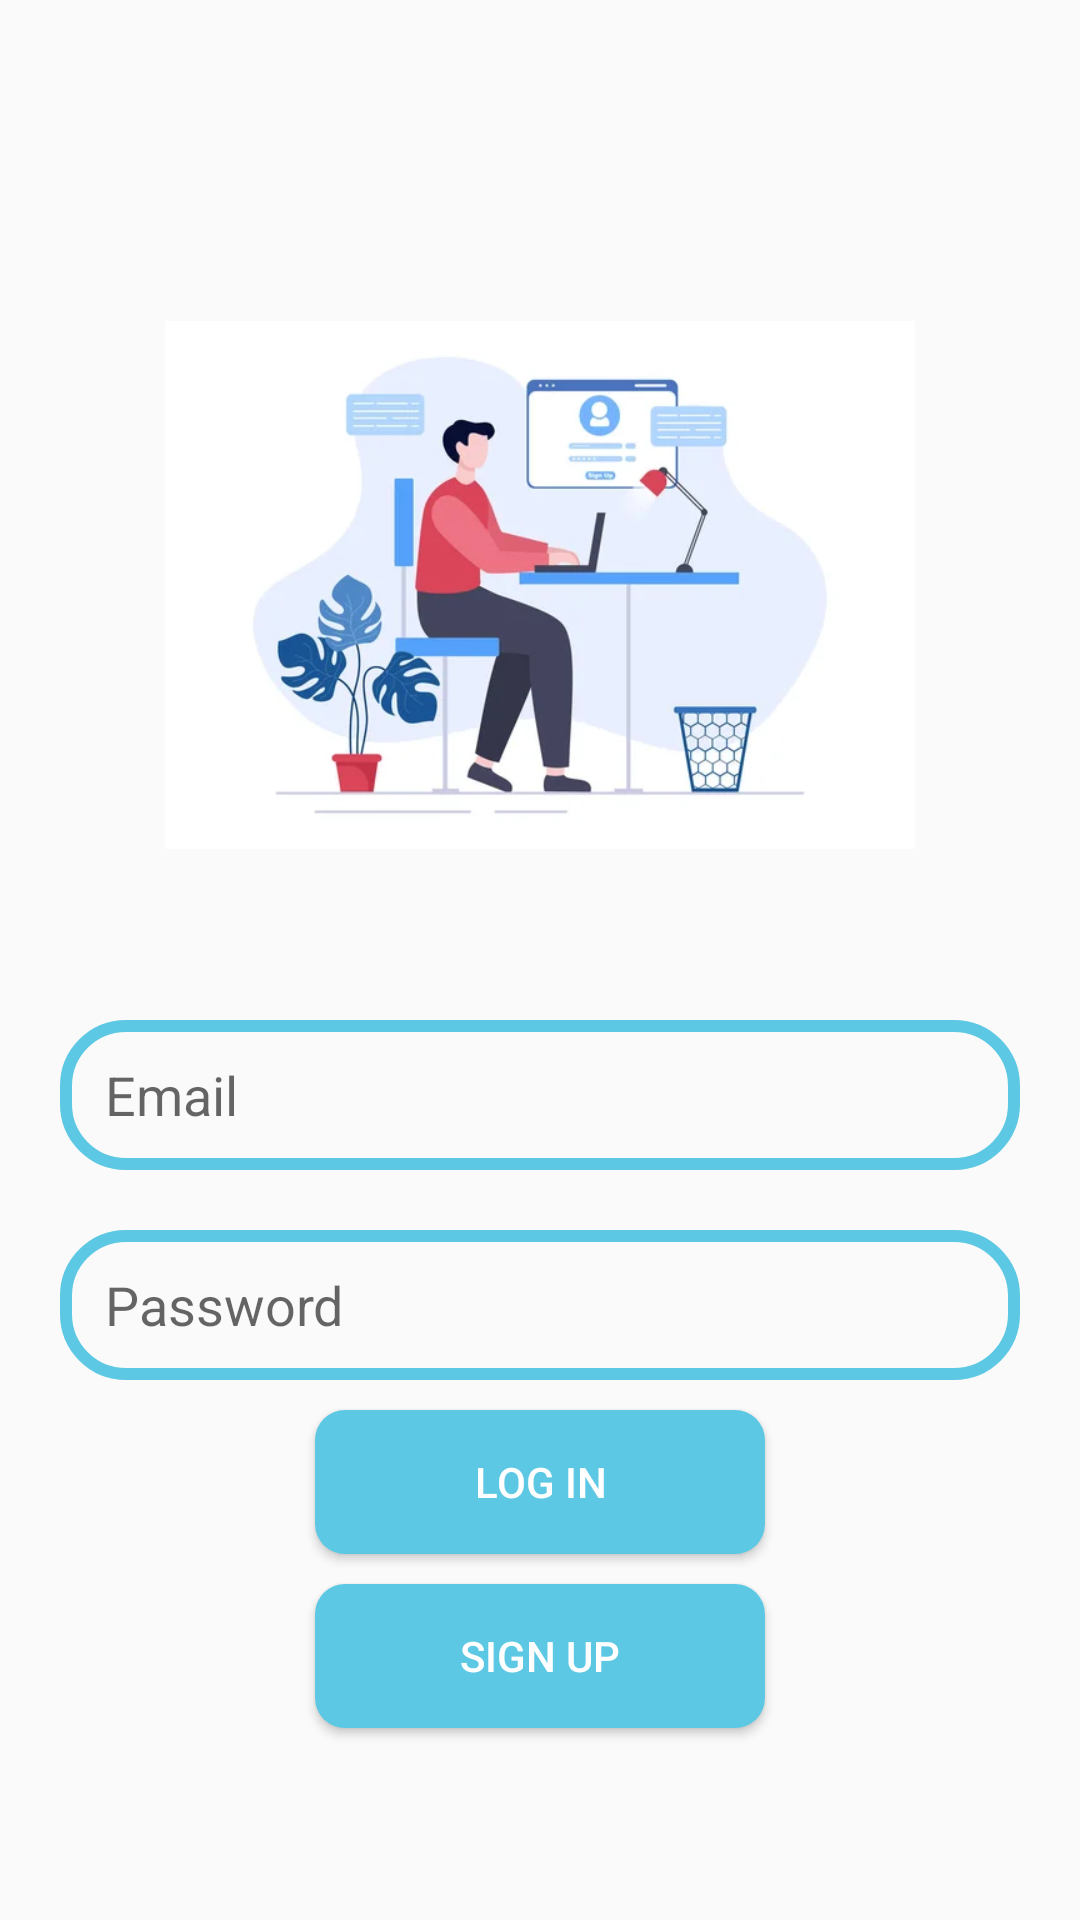

The Android layout XML behind this screen, and the referenced resources:
<!-- AndroidManifest.xml: application theme Theme.MyChatter -->
<!-- res/layout/activity_login.xml -->
<?xml version="1.0" encoding="utf-8"?>
<RelativeLayout xmlns:android="http://schemas.android.com/apk/res/android"
    xmlns:app="http://schemas.android.com/apk/res-auto"
    xmlns:tools="http://schemas.android.com/tools"
    android:layout_width="match_parent"
    android:layout_height="match_parent"
    tools:context=".Login">
    
    <ImageView
        android:id="@+id/app_signup"
        android:layout_centerHorizontal="true"
        android:layout_marginTop="70dp"
        android:src="@drawable/sign_up_image"
        android:layout_width="250dp"
        android:layout_height="250dp"/>
    <EditText
        android:id="@+id/email_edit"
        android:layout_below="@+id/app_signup"
        android:layout_width="match_parent"
        android:layout_height="50dp"
        android:hint="Email"
        android:paddingLeft="15dp"
        android:inputType="textEmailAddress"
        android:background="@drawable/edit_background"
        android:layout_marginTop="20dp"
        android:layout_marginLeft="20dp"
        android:layout_marginRight="20dp"/>

    <EditText
        android:id="@+id/pass_edit"
        android:layout_below="@+id/email_edit"
        android:layout_width="match_parent"
        android:layout_height="50dp"
        android:hint="Password"
        android:background="@drawable/edit_background"
        android:paddingLeft="15dp"
        android:layout_marginTop="20dp"
        android:layout_marginLeft="20dp"
        android:layout_marginRight="20dp"/>
    <Button
        android:id="@+id/login_btn"
        android:layout_width="150dp"
        android:layout_height="wrap_content"
        android:layout_below="@+id/pass_edit"
        android:layout_centerHorizontal="true"
        android:background="@drawable/button_background"
        android:layout_marginTop="10dp"
        android:text="Log In"
        android:textColor="@color/white"
        />
    <Button
        android:id="@+id/signup_btn"
        android:layout_width="150dp"
        android:layout_height="wrap_content"
        android:layout_below="@+id/login_btn"
        android:layout_centerHorizontal="true"
        android:background="@drawable/button_background"
        android:layout_marginTop="10dp"
        android:text="Sign up"
        android:textColor="@color/white"
        />


</RelativeLayout>
<!-- resources referenced by this layout -->
<resources>
  <color name="white">#FFFFFFFF</color>
  <!-- drawable button_background (drawable) -->
  <?xml version="1.0" encoding="utf-8"?>
  <shape xmlns:android="http://schemas.android.com/apk/res/android">
      <corners android:radius="10dp"/>
      <solid android:color="@color/cyan"/>
  </shape>
  <!-- drawable edit_background (drawable) -->
  <?xml version="1.0" encoding="utf-8"?>
  <shape xmlns:android="http://schemas.android.com/apk/res/android">
      <corners android:radius="20dp"/>
      <stroke android:color="@color/cyan" android:width="4dp"/>
  </shape>
  <!-- drawable sign_up_image: png bitmap (drawable-v24, 95759 bytes) -->
  <style name="Theme.MyChatter" parent="Theme.AppCompat.Light">
          
          <item name="colorPrimary">@color/purple_500</item>
          <item name="colorPrimaryVariant">@color/purple_700</item>
          <item name="colorOnPrimary">@color/white</item>
          
          <item name="colorSecondary">@color/teal_200</item>
          <item name="colorSecondaryVariant">@color/teal_700</item>
          <item name="colorOnSecondary">@color/black</item>
          
          <item name="android:statusBarColor">?attr/colorPrimaryVariant</item>
          
      </style>
  <color name="cyan">#5cc8e3</color>
  <color name="purple_500">#FF6200EE</color>
  <color name="purple_700">#FF3700B3</color>
  <color name="teal_200">#FF03DAC5</color>
  <color name="teal_700">#FF018786</color>
  <color name="black">#FF000000</color>
</resources>
